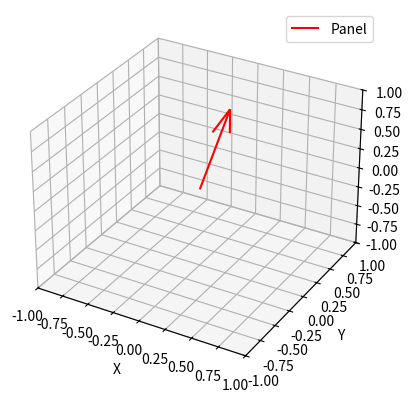

Python code for this plot:
import matplotlib.pyplot as plt
import numpy as np

# Parámetros
azimut = np.radians(45)  # Convertir a radianes
inclinación = np.radians(15)  # Convertir a radianes

# Coordenadas esféricas a cartesianas
r = 1  # Radio
x = r * np.sin(inclinación) * np.cos(azimut)
y = r * np.sin(inclinación) * np.sin(azimut)
z = r * np.cos(inclinación)

# Dibujo
fig = plt.figure()
ax = fig.add_subplot(111, projection='3d')
ax.quiver(0, 0, 0, x, y, z, color='r', label='Panel')
ax.set_xlim([-1, 1])
ax.set_ylim([-1, 1])
ax.set_zlim([-1, 1])
ax.set_xlabel('X')
ax.set_ylabel('Y')
ax.set_zlabel('Z')
plt.legend()
plt.show()
